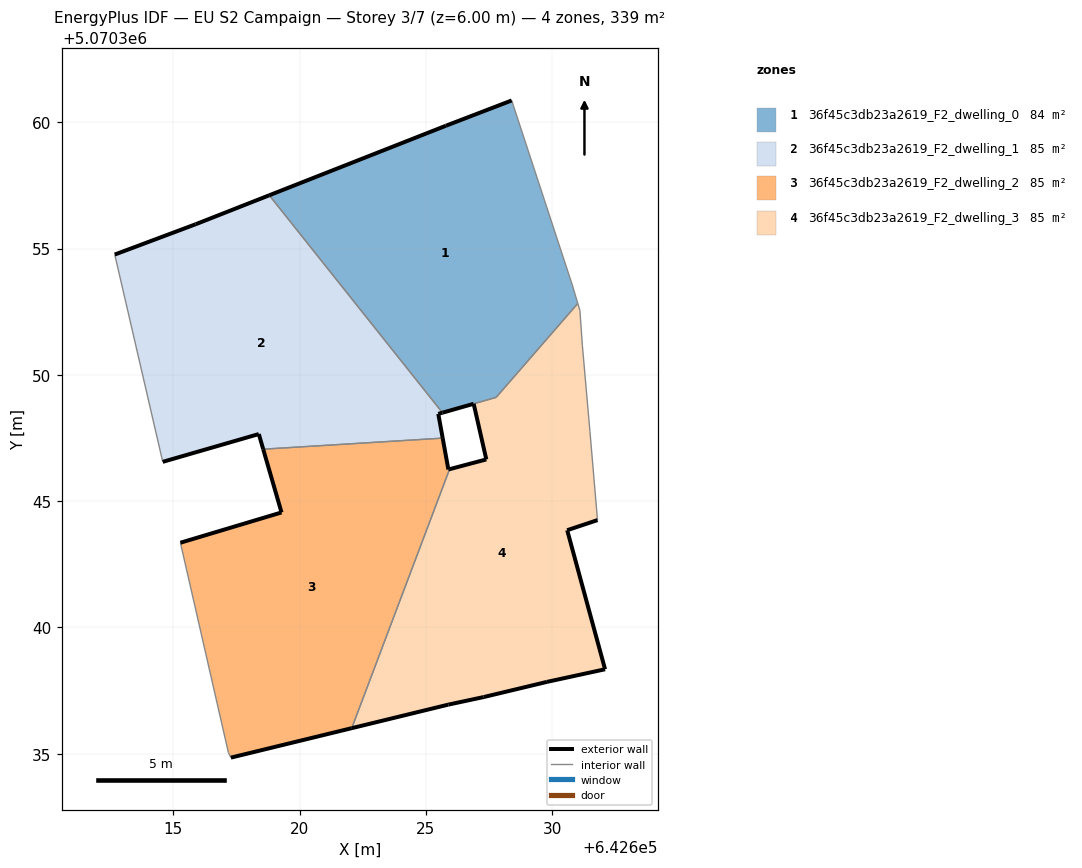
=== STOREY PLAN SPEC (per zone: floor XY polygon, exterior-wall plan segments, windows/doors) ===
zone 1: 36f45c3db23a2619_F2_dwelling_0  (84.5 m²)
  floor: (642627.78, 5070349.11) (642631.02, 5070352.83) (642630.80, 5070353.56) (642628.40, 5070360.86) (642625.80, 5070359.86) (642618.80, 5070357.11) (642625.66, 5070348.50)
  exterior wall: (642626.89, 5070348.85) – (642626.90, 5070348.85)  [0.0 m]
  exterior wall: (642626.89, 5070348.85) – (642625.66, 5070348.50)  [1.3 m]
  exterior wall: (642618.80, 5070357.11) – (642625.80, 5070359.86)  [7.5 m]
  exterior wall: (642625.80, 5070359.86) – (642628.40, 5070360.86)  [2.8 m]
  interior walls: 5
zone 2: 36f45c3db23a2619_F2_dwelling_1  (84.9 m²)
  floor: (642625.67, 5070347.50) (642625.49, 5070348.46) (642625.66, 5070348.50) (642618.80, 5070357.11) (642615.89, 5070355.96) (642612.69, 5070354.76) (642614.59, 5070346.56) (642618.39, 5070347.66) (642618.56, 5070347.06)
  exterior wall: (642612.69, 5070354.76) – (642615.89, 5070355.96)  [3.4 m]
  exterior wall: (642615.89, 5070355.96) – (642618.80, 5070357.11)  [3.1 m]
  exterior wall: (642625.66, 5070348.50) – (642625.49, 5070348.46)  [0.2 m]
  exterior wall: (642625.49, 5070348.46) – (642625.67, 5070347.50)  [1.0 m]
  exterior wall: (642618.56, 5070347.06) – (642618.39, 5070347.66)  [0.6 m]
  exterior wall: (642618.39, 5070347.66) – (642614.59, 5070346.56)  [4.0 m]
  interior walls: 3
zone 3: 36f45c3db23a2619_F2_dwelling_2  (84.6 m²)
  floor: (642622.07, 5070336.01) (642625.94, 5070346.27) (642625.89, 5070346.25) (642625.67, 5070347.50) (642618.56, 5070347.06) (642619.29, 5070344.55) (642615.28, 5070343.35) (642617.19, 5070335.05) (642617.28, 5070334.85)
  exterior wall: (642615.29, 5070343.35) – (642619.29, 5070344.55)  [4.2 m]
  exterior wall: (642619.29, 5070344.55) – (642618.56, 5070347.06)  [2.6 m]
  exterior wall: (642625.67, 5070347.50) – (642625.89, 5070346.25)  [1.3 m]
  exterior wall: (642625.89, 5070346.25) – (642625.94, 5070346.27)  [0.0 m]
  exterior wall: (642622.07, 5070336.01) – (642617.28, 5070334.85)  [4.9 m]
  interior walls: 4
zone 4: 36f45c3db23a2619_F2_dwelling_3  (85.1 m²)
  floor: (642632.10, 5070338.34) (642630.60, 5070343.85) (642631.80, 5070344.25) (642631.50, 5070347.75) (642631.20, 5070351.15) (642631.10, 5070352.55) (642631.02, 5070352.83) (642627.78, 5070349.11) (642626.90, 5070348.85) (642627.40, 5070346.65) (642625.94, 5070346.27) (642622.07, 5070336.01) (642625.89, 5070336.95) (642627.29, 5070337.25) (642629.79, 5070337.84)
  exterior wall: (642625.89, 5070336.95) – (642622.07, 5070336.01)  [3.9 m]
  exterior wall: (642625.94, 5070346.27) – (642627.40, 5070346.65)  [1.5 m]
  exterior wall: (642627.40, 5070346.65) – (642626.90, 5070348.85)  [2.3 m]
  exterior wall: (642631.80, 5070344.25) – (642630.60, 5070343.85)  [1.3 m]
  exterior wall: (642630.60, 5070343.85) – (642632.10, 5070338.34)  [5.7 m]
  exterior wall: (642632.10, 5070338.34) – (642629.79, 5070337.84)  [2.4 m]
  exterior wall: (642629.79, 5070337.84) – (642627.29, 5070337.25)  [2.6 m]
  exterior wall: (642627.29, 5070337.25) – (642625.89, 5070336.95)  [1.4 m]
  interior walls: 7

=== DERIVED (storey summary) ===
Building: EU S2 Campaign
Storey: 3 of 7  (floor level z = 6.00 m)
Storey gross floor area: 339.1 m²
Zones on this storey: 4
  - 36f45c3db23a2619_F2_dwelling_0: floor 84.5 m²; exterior wall 11.6 m (34.8 m²); WWR 0.0%
  - 36f45c3db23a2619_F2_dwelling_1: floor 84.9 m²; exterior wall 12.3 m (36.8 m²); WWR 0.0%
  - 36f45c3db23a2619_F2_dwelling_2: floor 84.6 m²; exterior wall 13.0 m (39.1 m²); WWR 0.0%
  - 36f45c3db23a2619_F2_dwelling_3: floor 85.1 m²; exterior wall 21.0 m (63.1 m²); WWR 0.0%
Zone adjacency (shared interzone walls):
  - 36f45c3db23a2619_F2_dwelling_0 ↔ 36f45c3db23a2619_F2_dwelling_1
  - 36f45c3db23a2619_F2_dwelling_0 ↔ 36f45c3db23a2619_F2_dwelling_3
  - 36f45c3db23a2619_F2_dwelling_1 ↔ 36f45c3db23a2619_F2_dwelling_2
  - 36f45c3db23a2619_F2_dwelling_2 ↔ 36f45c3db23a2619_F2_dwelling_3